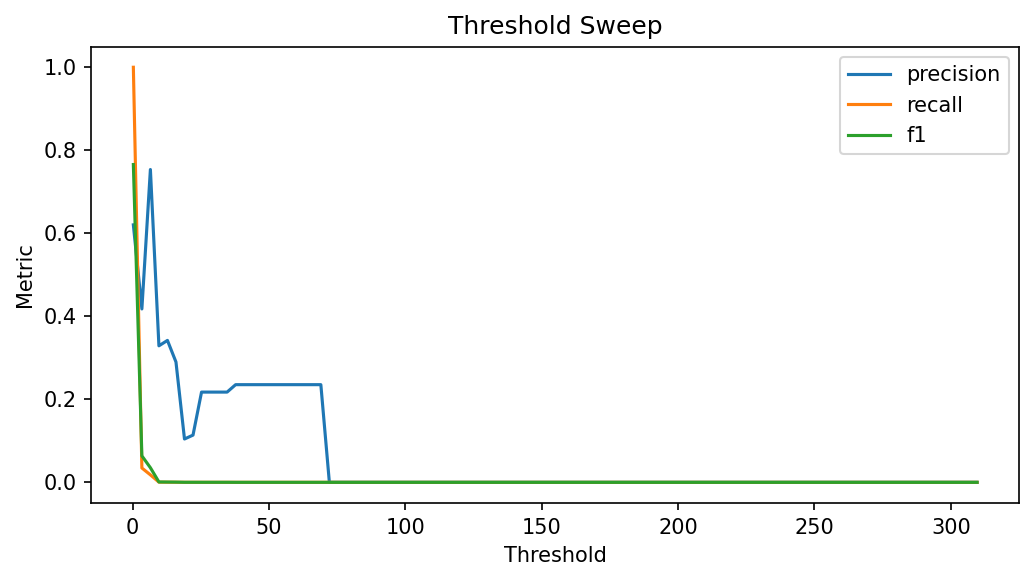

Data behind this chart, as committed beside it:
threshold, precision, recall, f1
0.2806, 0.6203, 1.0, 0.7657
3.405, 0.4177, 0.03455, 0.06382
6.53, 0.7536, 0.01801, 0.03517
9.655, 0.3289, 0.000442, 0.0008828
12.78, 0.3419, 0.0003342, 0.0006677
15.9, 0.2899, 0.000248, 0.0004955
19.03, 0.1044, 6.827704669431288e-05, 0.0001365
22.15, 0.1138, 6.827704669431288e-05, 0.0001365
25.28, 0.2174, 5.390293160077333e-05, 0.0001078
28.4, 0.2174, 5.390293160077333e-05, 0.0001078
31.53, 0.2174, 5.390293160077333e-05, 0.0001078
34.65, 0.2174, 5.390293160077333e-05, 0.0001078
37.78, 0.2353, 1.4374115093539554e-05, 2.874647406529043e-05
40.9, 0.2353, 1.4374115093539554e-05, 2.874647406529043e-05
44.03, 0.2353, 1.4374115093539554e-05, 2.874647406529043e-05
47.15, 0.2353, 1.4374115093539554e-05, 2.874647406529043e-05
50.28, 0.2353, 1.4374115093539554e-05, 2.874647406529043e-05
53.4, 0.2353, 1.4374115093539554e-05, 2.874647406529043e-05
56.53, 0.2353, 1.4374115093539554e-05, 2.874647406529043e-05
59.65, 0.2353, 1.4374115093539554e-05, 2.874647406529043e-05
62.78, 0.2353, 1.4374115093539554e-05, 2.874647406529043e-05
65.9, 0.2353, 1.4374115093539554e-05, 2.874647406529043e-05
69.02, 0.2353, 1.4374115093539554e-05, 2.874647406529043e-05
72.15, 0.0, 0.0, 0.0
75.27, 0.0, 0.0, 0.0
78.4, 0.0, 0.0, 0.0
81.52, 0.0, 0.0, 0.0
84.65, 0.0, 0.0, 0.0
87.77, 0.0, 0.0, 0.0
90.9, 0.0, 0.0, 0.0
94.02, 0.0, 0.0, 0.0
97.15, 0.0, 0.0, 0.0
100.3, 0.0, 0.0, 0.0
103.4, 0.0, 0.0, 0.0
106.5, 0.0, 0.0, 0.0
109.6, 0.0, 0.0, 0.0
112.8, 0.0, 0.0, 0.0
115.9, 0.0, 0.0, 0.0
119, 0.0, 0.0, 0.0
122.1, 0.0, 0.0, 0.0
125.3, 0.0, 0.0, 0.0
128.4, 0.0, 0.0, 0.0
131.5, 0.0, 0.0, 0.0
134.6, 0.0, 0.0, 0.0
137.8, 0.0, 0.0, 0.0
140.9, 0.0, 0.0, 0.0
144, 0.0, 0.0, 0.0
147.1, 0.0, 0.0, 0.0
150.3, 0.0, 0.0, 0.0
153.4, 0.0, 0.0, 0.0
156.5, 0.0, 0.0, 0.0
159.6, 0.0, 0.0, 0.0
162.8, 0.0, 0.0, 0.0
165.9, 0.0, 0.0, 0.0
169, 0.0, 0.0, 0.0
172.1, 0.0, 0.0, 0.0
175.3, 0.0, 0.0, 0.0
178.4, 0.0, 0.0, 0.0
181.5, 0.0, 0.0, 0.0
184.6, 0.0, 0.0, 0.0
... 40 more rows
